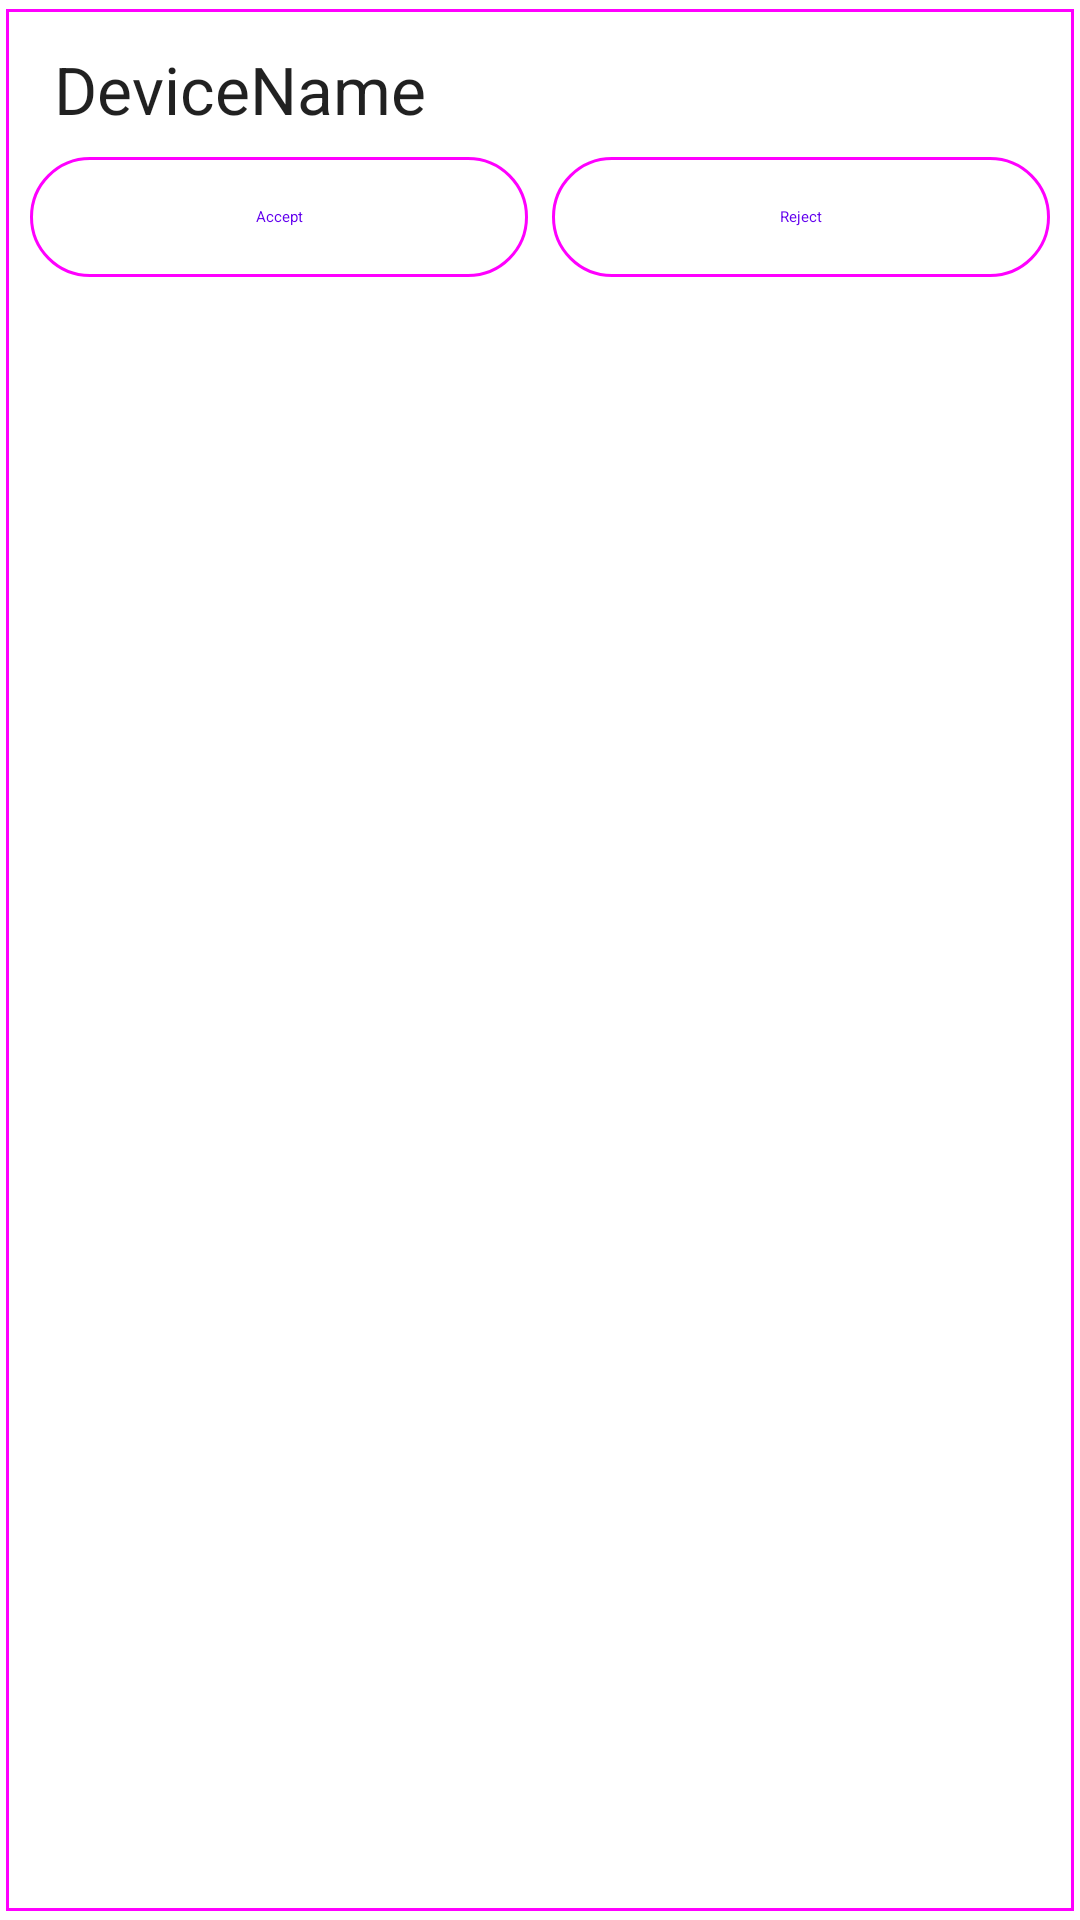

Android layout source for this screen:
<!-- AndroidManifest.xml: application theme Theme.PocketChips -->
<!-- res/layout/endpoint_awaiting_item.xml -->
<?xml version="1.0" encoding="utf-8"?>
<layout xmlns:android="http://schemas.android.com/apk/res/android"
    xmlns:app="http://schemas.android.com/apk/res-auto">

    <data>

        <variable
            name="device_name"
            type="String" />

        <variable
            name="endpoint_id"
            type="String" />

        <variable
            name="model"
            type="com.example.pocketchips.connections.HostConnectionsManager" />
    </data>

    <com.google.android.material.card.MaterialCardView
        style="@style/Widget.Material3.CardView.Outlined"
        android:layout_width="match_parent"
        android:layout_height="wrap_content"
        app:cardUseCompatPadding="true">

        <LinearLayout
            android:layout_width="match_parent"
            android:layout_height="wrap_content"
            android:layout_margin="8dp"
            android:orientation="vertical">

            <TextView
                style="@style/TextAppearance.Material3.TitleLarge"
                android:layout_width="match_parent"
                android:layout_height="wrap_content"
                android:layout_marginHorizontal="8dp"
                android:layout_marginVertical="4dp"
                android:text="@{device_name, default=DeviceName}" />

            <LinearLayout
                android:layout_width="match_parent"
                android:layout_height="wrap_content">

                <com.google.android.material.button.MaterialButton
                    style="@style/Widget.Material3.Button.OutlinedButton"
                    android:layout_width="0dp"
                    android:layout_height="wrap_content"
                    android:layout_marginEnd="4dp"
                    android:layout_weight="1"
                    android:onClick="@{() -> model.authorizeAwaiting(endpoint_id)}"
                    android:text="Accept" />

                <com.google.android.material.button.MaterialButton
                    style="@style/Widget.Material3.Button.OutlinedButton"
                    android:layout_width="0dp"
                    android:layout_height="wrap_content"
                    android:layout_marginStart="4dp"
                    android:layout_weight="1"
                    android:onClick="@{() -> model.rejectAwaiting(endpoint_id)}"
                    android:text="Reject" />

            </LinearLayout>

        </LinearLayout>
    </com.google.android.material.card.MaterialCardView>

</layout>
<!-- resources referenced by this layout -->
<resources>
  <style name="Theme.PocketChips" parent="Theme.MaterialComponents.DayNight.DarkActionBar">
          
          <item name="colorPrimary">@color/purple_500</item>
          <item name="colorPrimaryVariant">@color/purple_700</item>
          <item name="colorOnPrimary">@color/white</item>
          
          <item name="colorSecondary">@color/teal_200</item>
          <item name="colorSecondaryVariant">@color/teal_700</item>
          <item name="colorOnSecondary">@color/black</item>
          
          <item name="android:statusBarColor">?attr/colorPrimaryVariant</item>
          
      </style>
  <!-- not gathered from this repository: default colours our renderer supplied (Android Studio template values) -->
  <color name="purple_500">#FF6200EE</color>
  <color name="purple_700">#FF3700B3</color>
  <color name="teal_200">#FF03DAC5</color>
  <color name="teal_700">#FF018786</color>
  <color name="black">#FF000000</color>
  <color name="white">#FFFFFFFF</color>
</resources>
